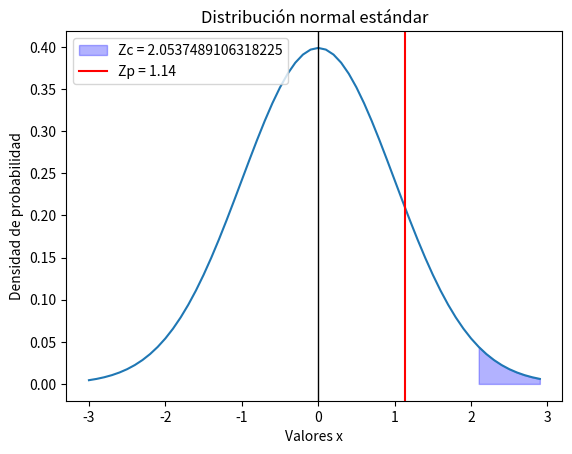

Write Python code to recreate this figure.
import matplotlib.pyplot as plt
import numpy as np
from scipy.stats import norm

alpha = 0.02

# Crear un conjunto de valores x en el rango de -3 a 3 con incrementos de 0.1
x = np.arange(-3, 3, 0.1)

# Crear la distribución normal
y = norm.pdf(x, 0, 1)

# Graficar la distribución normal
fig, ax = plt.subplots()
ax.plot(x, y)

# Graficar la línea vertical
ax.axvline(0, color='black', linewidth = 1)

z_critico = norm.ppf(1-alpha)

# Sombrar el área derecha debajo de la curva
plt.fill_between(x, 0, y, where=(x >= z_critico), color='blue', alpha=0.3, label = "Zc = {}".format(z_critico))

# Graficar la línea vertical
ax.axvline(x=1.14, color='red', label = "Zp = {}".format(1.14))

plt.legend()
plt.xlabel('Valores x')
plt.ylabel('Densidad de probabilidad')
plt.title('Distribución normal estándar')
plt.show()